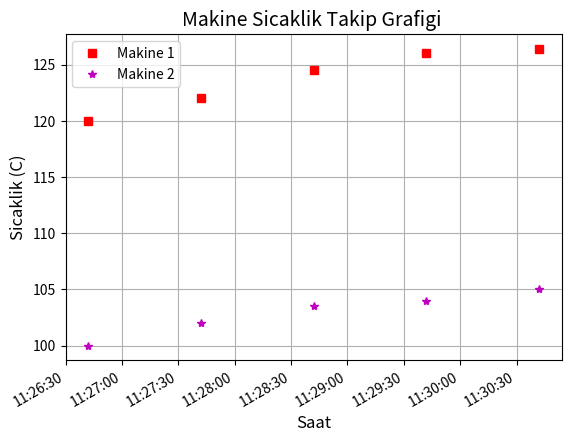

Write the Python code that produced this figure.
import matplotlib.pyplot as plt
import datetime

plt.axis('auto')
plt.title("Makine Sicaklik Takip Grafigi ",fontsize=14)
plt.xlabel("Saat", fontsize=12)
plt.ylabel("Sicaklik (C)", fontsize=12)
y1 = [120,122,124.5,126,126.4]
y2 = [100,102,103.5,104,105]
x = [datetime.datetime.now() + datetime.timedelta(minutes=i) for i in range(len(y1))] 
plt.grid()
plt.plot(x, y1, 'sr')
plt.plot(x, y2, 'm*')
plt.legend(["Makine 1", "Makine 2"], loc=2)
plt.gcf().autofmt_xdate()
plt.show()